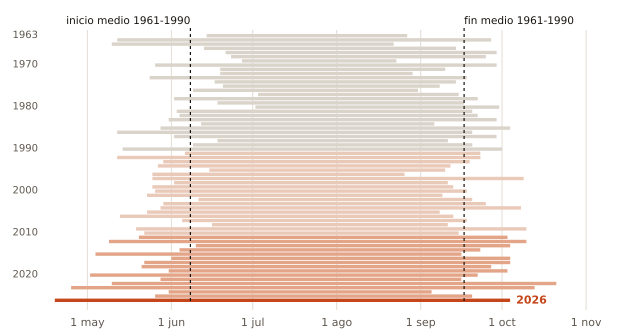

Data behind this chart, as committed beside it:
anio, inicio, fin, dias
1963, 06-14, 08-27, 75
1964, 05-12, 09-27, 139
1965, 05-10, 08-22, 105
1966, 06-13, 09-14, 94
1967, 06-21, 09-29, 101
1968, 06-23, 09-25, 95
1969, 06-27, 08-23, 58
1970, 05-26, 09-29, 127
1971, 06-19, 09-10, 84
1972, 06-19, 08-29, 72
1973, 05-24, 09-18, 118
1974, 06-17, 09-14, 90
1975, 06-20, 09-08, 81
1976, 06-09, 08-31, 84
1977, 07-03, 09-15, 75
1978, 06-02, 09-22, 113
1979, 06-18, 09-17, 92
1980, 07-02, 09-30, 91
1981, 06-03, 09-20, 110
1982, 06-04, 09-22, 111
1983, 05-31, 09-29, 122
1984, 06-12, 09-06, 87
1985, 05-28, 10-04, 130
1986, 05-12, 09-20, 132
1987, 06-02, 09-29, 120
1988, 06-18, 09-11, 86
1989, 06-09, 09-20, 104
1990, 05-14, 10-01, 141
1991, 06-06, 09-23, 110
1992, 05-12, 09-23, 135
1993, 05-29, 09-19, 114
1994, 05-27, 09-12, 109
1995, 06-15, 09-10, 88
1996, 05-25, 08-26, 94
1997, 05-25, 10-09, 138
1998, 06-02, 09-11, 102
1999, 05-25, 09-13, 112
2000, 05-26, 09-18, 116
2001, 05-23, 09-09, 110
2002, 06-11, 09-20, 102
2003, 05-29, 09-25, 120
2004, 05-28, 10-08, 134
2005, 05-23, 09-08, 109
2006, 05-13, 09-13, 124
2007, 06-05, 09-18, 106
2008, 06-16, 09-11, 88
2009, 05-19, 10-10, 145
2010, 05-22, 09-15, 117
2011, 05-20, 10-03, 137
2012, 05-09, 10-10, 155
2013, 06-10, 10-04, 117
2014, 06-04, 09-23, 112
2015, 05-04, 09-16, 136
2016, 06-01, 10-04, 126
2017, 05-22, 10-04, 136
2018, 05-21, 09-27, 130
2019, 05-31, 10-03, 126
2020, 05-02, 09-22, 144
2021, 05-28, 09-16, 112
2022, 05-10, 10-21, 165
... 4 more rows
